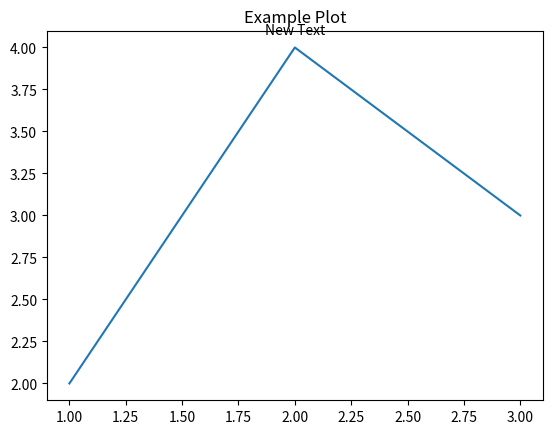

The matplotlib source for this figure:
import matplotlib.pyplot as plt

# 生成示例图形
fig, ax = plt.subplots()
ax.plot([1, 2, 3], [2, 4, 3])
ax.set_title('Example Plot')

# 获取标题位置
pos = ax.title.get_position()

# 在标题位置添加新的文本
ax.text(pos[0], pos[1], 'New Text', ha='center', va='center', transform=ax.transAxes)

plt.show()
